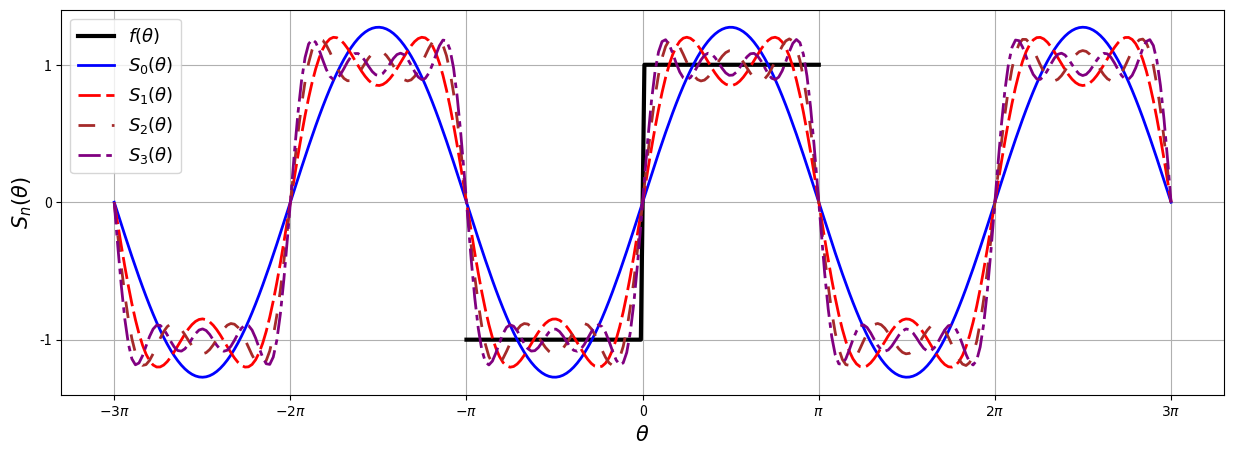

Generate this figure with matplotlib: (Note: this script raises an exception after producing the figure.)
# -*- coding: utf-8 -*-

from matplotlib.pyplot import *
from numpy import *

def sn_signo(m,x):
    """
    Implementación escalar de la serie truncada hasta orden n de la serie de Fourier de la función signo.
    """    
    sn_signo=0
    for k in range(m+1):
        sn_signo=sn_signo+(4/pi)*sin((2*k+1)*x)/(2.*k+1.)
    return sn_signo

x=linspace(-3.*pi,3.*pi,300)
x_signo=linspace(-pi,pi,100)

fig=figure(figsize=(15,5))
plot(x_signo,sign(x_signo),'black',label=r'$f(\theta)$',lw=3)
colores=['blue','red','brown','purple']
dasheses=[[],[8,2],[6,6],[8,2,2,2]]
for k in range(4):
    plot(x,sn_signo(k,x),colores[k], dashes=dasheses[k],label=r"$S_{%d}(\theta)$" % k,lw=2)
#title(ur'Serie de Fourier de Función Signo truncada hasta $n=%d$'% n,fontsize=18)
yticks([-1,0,1],['-1','0','1'])
xticks([-3*pi,-2*pi,-pi,0,pi,2*pi,3*pi],['$-3\pi$','$-2\pi$','$-\pi$','0','$\pi$','$2\pi$','$3\pi$'])
xlabel(r'$\theta$',fontsize=15)
ylabel(r'$S_n(\theta)$',fontsize=15)
legend(loc='best', fontsize=13)
grid()
fig.savefig("../figs/fig-Fourier-serie-signo.pdf")
